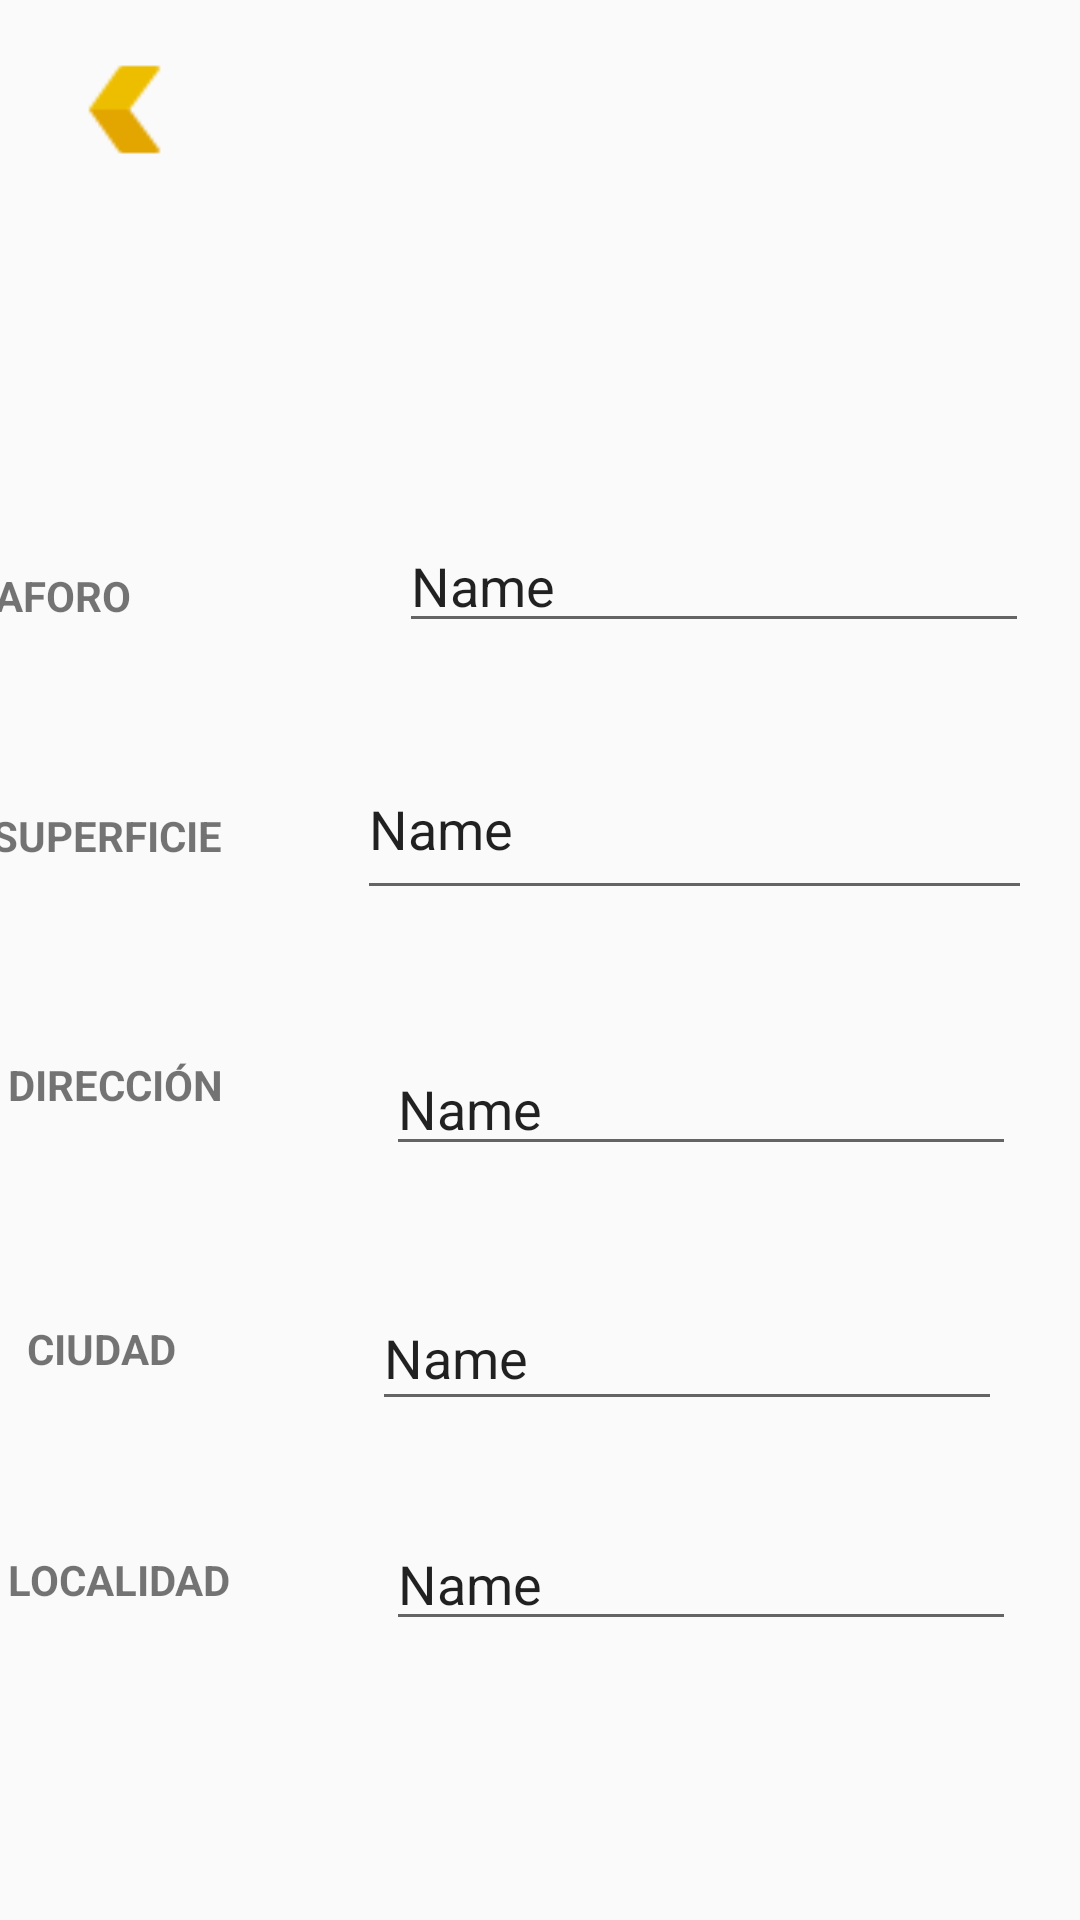

Write the Android layout XML for this screen, with the resource values it uses.
<!-- AndroidManifest.xml: application theme Theme.AppCompat.Light.NoActionBar -->
<!-- res/layout/infoestadios.xml -->
<?xml version="1.0" encoding="utf-8"?>
<androidx.constraintlayout.widget.ConstraintLayout xmlns:android="http://schemas.android.com/apk/res/android"
    xmlns:app="http://schemas.android.com/apk/res-auto"
    xmlns:tools="http://schemas.android.com/tools"
    android:layout_width="match_parent"
    android:layout_height="match_parent">

    <TextView
        android:id="@+id/textView22"
        android:layout_width="110dp"
        android:layout_height="55dp"
        android:layout_marginStart="8dp"
        android:layout_marginLeft="8dp"
        android:layout_marginEnd="16dp"
        android:layout_marginRight="16dp"
        android:layout_marginBottom="68dp"
        android:text="LOCALIDAD"
        android:textStyle="bold"
        app:layout_constraintBottom_toBottomOf="parent"
        app:layout_constraintEnd_toStartOf="@+id/localidadinfoestadio"
        app:layout_constraintStart_toStartOf="parent"
        app:layout_constraintTop_toBottomOf="@+id/textView21" />

    <TextView
        android:id="@+id/textView15"
        android:layout_width="106dp"
        android:layout_height="55dp"
        android:layout_marginStart="8dp"
        android:layout_marginLeft="8dp"
        android:layout_marginEnd="16dp"
        android:layout_marginRight="16dp"
        android:layout_marginBottom="28dp"
        android:text="SUPERFICIE"
        android:textStyle="bold"
        app:layout_constraintBottom_toTopOf="@+id/textView20"
        app:layout_constraintEnd_toStartOf="@+id/superficieinfo"
        app:layout_constraintStart_toStartOf="parent"
        app:layout_constraintTop_toBottomOf="@+id/textView12" />

    <TextView
        android:id="@+id/textView20"
        android:layout_width="110dp"
        android:layout_height="56dp"
        android:layout_marginStart="8dp"
        android:layout_marginLeft="8dp"
        android:layout_marginEnd="16dp"
        android:layout_marginRight="16dp"
        android:layout_marginBottom="32dp"
        android:text="DIRECCIÓN"
        android:textStyle="bold"
        app:layout_constraintBottom_toTopOf="@+id/textView21"
        app:layout_constraintEnd_toStartOf="@+id/direccioninfotv"
        app:layout_constraintStart_toStartOf="parent"
        app:layout_constraintTop_toBottomOf="@+id/textView15" />

    <TextView
        android:id="@+id/textView21"
        android:layout_width="98dp"
        android:layout_height="47dp"
        android:layout_marginStart="8dp"
        android:layout_marginLeft="8dp"
        android:layout_marginEnd="16dp"
        android:layout_marginRight="16dp"
        android:layout_marginBottom="30dp"
        android:text="CIUDAD"
        android:textStyle="bold"
        app:layout_constraintBottom_toTopOf="@+id/textView22"
        app:layout_constraintEnd_toStartOf="@+id/ciudadinfoestadiotv"
        app:layout_constraintStart_toStartOf="parent"
        app:layout_constraintTop_toBottomOf="@+id/textView20" />

    <ImageView
        android:id="@+id/imagenestadio"
        android:layout_width="415dp"
        android:layout_height="219dp"
        android:scaleType="centerCrop"
        app:layout_constraintBottom_toTopOf="@+id/partidotv"
        app:layout_constraintEnd_toEndOf="parent"
        app:layout_constraintStart_toStartOf="parent"
        app:layout_constraintTop_toTopOf="parent"
        tools:srcCompat="@drawable/fondorfef" />

    <TextView
        android:id="@+id/partidotv"
        android:layout_width="0dp"
        android:layout_height="0dp"
        android:layout_marginBottom="31dp"
        android:fontFamily="serif"
        android:text="Nombre estadio"
        android:textSize="24sp"
        android:textStyle="bold"
        app:layout_constraintBottom_toTopOf="@+id/textView12"
        app:layout_constraintEnd_toEndOf="parent"
        app:layout_constraintStart_toStartOf="parent"
        app:layout_constraintTop_toBottomOf="@+id/imagenestadio" />

    <EditText
        android:id="@+id/aforoinfoestadio"
        android:layout_width="wrap_content"
        android:layout_height="wrap_content"
        android:layout_marginTop="15dp"
        android:layout_marginEnd="27dp"
        android:layout_marginRight="27dp"
        android:ems="10"
        android:inputType="textPersonName"
        android:text="Name"
        app:layout_constraintEnd_toEndOf="parent"
        app:layout_constraintStart_toEndOf="@+id/textView12"
        app:layout_constraintTop_toBottomOf="@+id/partidotv" />

    <EditText
        android:id="@+id/ciudadinfoestadiotv"
        android:layout_width="wrap_content"
        android:layout_height="45dp"
        android:layout_marginTop="40dp"
        android:layout_marginEnd="25dp"
        android:layout_marginRight="25dp"
        android:ems="10"
        android:inputType="textPersonName"
        android:text="Name"
        app:layout_constraintEnd_toEndOf="parent"
        app:layout_constraintStart_toEndOf="@+id/textView21"
        app:layout_constraintTop_toBottomOf="@+id/direccioninfotv" />

    <EditText
        android:id="@+id/localidadinfoestadio"
        android:layout_width="wrap_content"
        android:layout_height="wrap_content"
        android:layout_marginTop="32dp"
        android:layout_marginEnd="27dp"
        android:layout_marginRight="27dp"
        android:ems="10"
        android:inputType="textPersonName"
        android:text="Name"
        app:layout_constraintEnd_toEndOf="parent"
        app:layout_constraintStart_toEndOf="@+id/textView22"
        app:layout_constraintTop_toBottomOf="@+id/ciudadinfoestadiotv" />

    <EditText
        android:id="@+id/direccioninfotv"
        android:layout_width="wrap_content"
        android:layout_height="wrap_content"
        android:layout_marginTop="44dp"
        android:layout_marginEnd="27dp"
        android:layout_marginRight="27dp"
        android:ems="10"
        android:inputType="textPersonName"
        android:text="Name"
        app:layout_constraintEnd_toEndOf="parent"
        app:layout_constraintStart_toEndOf="@+id/textView20"
        app:layout_constraintTop_toBottomOf="@+id/superficieinfo" />

    <EditText
        android:id="@+id/superficieinfo"
        android:layout_width="225dp"
        android:layout_height="57dp"
        android:layout_marginTop="32dp"
        android:layout_marginEnd="27dp"
        android:layout_marginRight="27dp"
        android:ems="10"
        android:inputType="textPersonName"
        android:text="Name"
        app:layout_constraintEnd_toEndOf="parent"
        app:layout_constraintStart_toEndOf="@+id/textView15"
        app:layout_constraintTop_toBottomOf="@+id/aforoinfoestadio" />

    <TextView
        android:id="@+id/textView12"
        android:layout_width="119dp"
        android:layout_height="51dp"
        android:layout_marginStart="8dp"
        android:layout_marginLeft="8dp"
        android:layout_marginEnd="16dp"
        android:layout_marginRight="16dp"
        android:layout_marginBottom="29dp"
        android:text="AFORO"
        android:textStyle="bold"
        app:layout_constraintBottom_toTopOf="@+id/textView15"
        app:layout_constraintEnd_toStartOf="@+id/aforoinfoestadio"
        app:layout_constraintStart_toStartOf="parent"
        app:layout_constraintTop_toBottomOf="@+id/partidotv" />

    <Button
        android:id="@+id/volverbtnestadio"
        android:layout_width="51dp"
        android:layout_height="41dp"
        android:layout_marginStart="16dp"
        android:layout_marginLeft="16dp"
        android:layout_marginTop="16dp"
        android:background="@drawable/volveroro"
        app:layout_constraintStart_toStartOf="parent"
        app:layout_constraintTop_toTopOf="parent" />

</androidx.constraintlayout.widget.ConstraintLayout>
<!-- resources referenced by this layout -->
<resources>
  <!-- drawable fondorfef: png bitmap (drawable-v24, 101358 bytes) -->
  <!-- drawable volveroro: png bitmap (drawable-v24, 748 bytes) -->
</resources>
